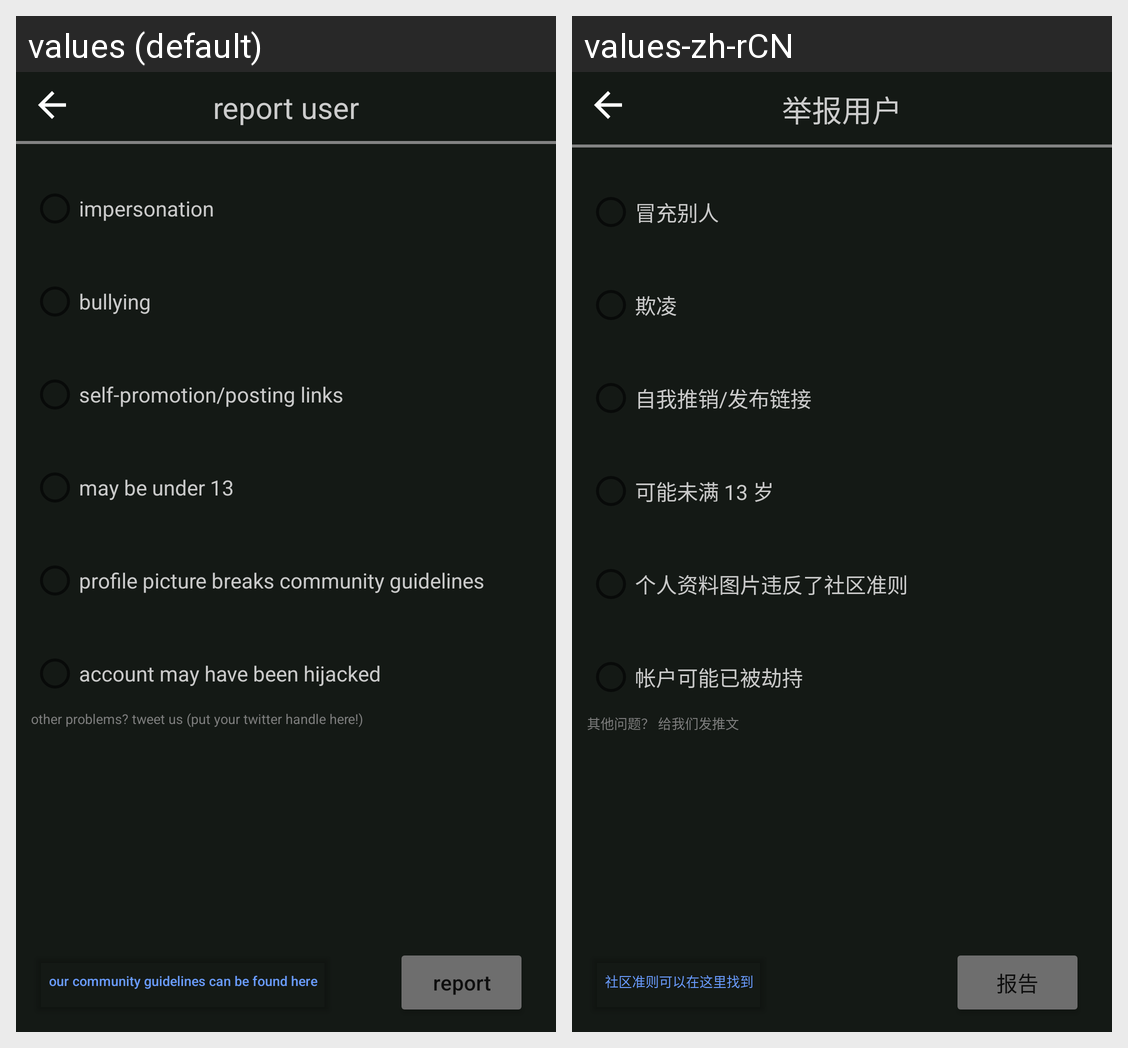

This grid shows one Android layout under two languages. Give, for every string resource on the screen, its name, the default text and each shown locale's text.
Android screen res/layout/reporting.xml rendered under 2 locales, left to right: values (default), values-zh-rCN. Device: Nexus 5 (rendered at 1080×1920; each locale shown at half size, 540×960, under a caption strip naming it); theme Theme.Musyrd.
Strings drawn on this screen, with the default value and each locale's value (text and hints the layout hard-codes, and strings that could not be matched under every locale, appear in the picture but are not listed):

report
  values: report
  values-zh-rCN: 报告

reppromo
  values: self-promotion/posting links
  values-zh-rCN: 自我推销/发布链接

reppfp
  values: profile picture breaks community guidelines
  values-zh-rCN: 个人资料图片违反了社区准则

rephij
  values: account may have been hijacked
  values-zh-rCN: 帐户可能已被劫持

repbul
  values: bullying
  values-zh-rCN: 欺凌

reportusr
  values: report user
  values-zh-rCN: 举报用户

repimper
  values: impersonation
  values-zh-rCN: 冒充别人

repunder
  values: may be under 13
  values-zh-rCN: 可能未满 13 岁

comguide
  values: our community guidelines can be found here
  values-zh-rCN: 社区准则可以在这里找到

other_problems_tweet_us_musyrd
  values: other problems? tweet us (put your twitter handle here!)
  values-zh-rCN: 其他问题？ 给我们发推文
